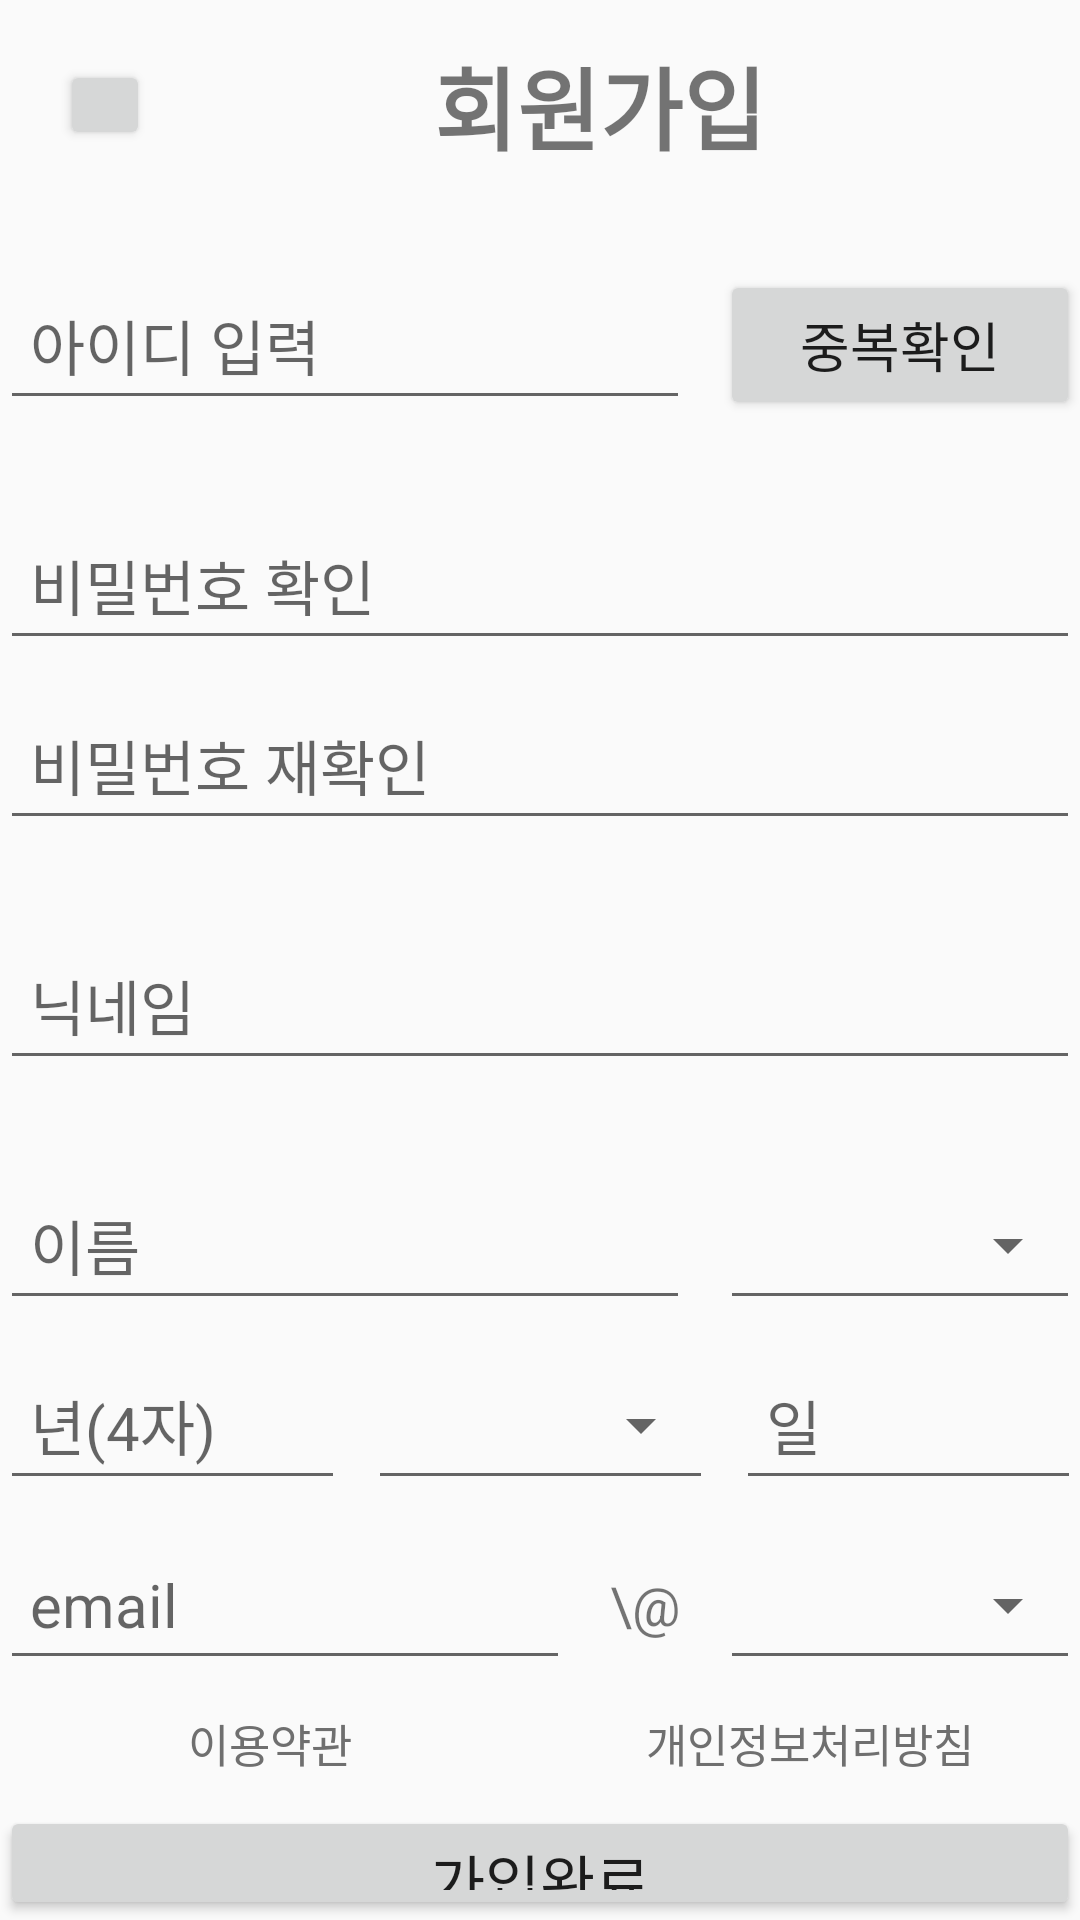

Produce the Android XML layout that renders to this screen, including the resource entries it uses.
<!-- AndroidManifest.xml: application theme Theme.SSW -->
<!-- res/layout/activity_register.xml -->
<LinearLayout xmlns:android="http://schemas.android.com/apk/res/android"
    android:layout_width="match_parent"
    android:layout_height="match_parent"
    xmlns:app="http://schemas.android.com/apk/res-auto"
    android:orientation="vertical">

    <LinearLayout
        android:layout_width="match_parent"
        android:layout_height="match_parent"
        android:orientation="vertical">

        <LinearLayout
            android:layout_width="match_parent"
            android:layout_height="70dp"
            >

            <Button
                android:id="@+id/prevBtnJoin"
                android:layout_width="30dp"
                android:layout_height="30dp"
                android:layout_gravity="center"
                android:layout_marginLeft="20dp"
                android:elevation="5dp" />

            <TextView
                android:layout_width="300dp"
                android:layout_height="wrap_content"
                android:layout_gravity="center"
                android:gravity="center"
                android:text="회원가입"
                android:textSize="30dp"
                android:textStyle="bold" />

        </LinearLayout>

        <LinearLayout
            android:layout_width="match_parent"
            android:layout_height="wrap_content"
            android:layout_marginTop="10dp"
            android:gravity="center"
            android:orientation="vertical">


            <LinearLayout
                android:layout_width="match_parent"
                android:layout_height="wrap_content"
                android:layout_marginTop="10dp"
                android:gravity="center"
                android:orientation="horizontal">


                <EditText
                    android:id="@+id/edit_id"
                    android:layout_width="230dp"
                    android:layout_height="50dp"
                    android:hint="아이디 입력"
                    android:padding="10dp"
                    android:textSize="20dp" />

                <Button
                    android:id="@+id/btn_id_check"
                    android:layout_width="120dp"
                    android:layout_height="50dp"
                    android:layout_marginLeft="10dp"
                    android:text="중복확인"

                    android:textSize="18dp" />


            </LinearLayout>

            <TextView
                android:id="@+id/txt_idcheck"
                android:layout_width="360dp"
                android:layout_height="20dp"
                android:textColor="#FF0404" />


            <EditText
                android:id="@+id/edit_pw"
                android:layout_width="360dp"
                android:layout_height="50dp"
                android:layout_marginTop="10dp"
                android:hint="비밀번호 확인"
                android:inputType="textPassword"
                android:padding="10dp"
                android:textSize="20dp" />


            <EditText
                android:id="@+id/edit_rpw"
                android:layout_width="360dp"
                android:layout_height="50dp"
                android:layout_marginTop="10dp"
                android:hint="비밀번호 재확인"
                android:inputType="textPassword"
                android:padding="10dp"
                android:textSize="20dp" />


            <TextView
                android:id="@+id/txt_passcheck"
                android:layout_width="360dp"
                android:layout_height="20dp"
                android:textColor="#FF0404" />

            <EditText
                android:id="@+id/edit_nick"
                android:layout_width="360dp"
                android:layout_height="50dp"
                android:layout_marginTop="10dp"
                android:hint="닉네임"
                android:inputType="text"
                android:padding="10dp"
                android:privateImeOptions="defaultInputmode=korean"
                android:textSize="20dp" />

            <TextView
                android:textColor="#ff0000"
                android:id="@+id/txt_nickcheck"
                android:layout_width="360dp"
                android:layout_height="20dp"
                android:layout_marginTop="0dp"
                />

            <LinearLayout
                android:layout_width="match_parent"
                android:layout_height="wrap_content"
                android:layout_marginTop="10dp"
                android:gravity="center"
                android:orientation="horizontal">

                <EditText
                    android:id="@+id/edit_name"
                    android:layout_width="230dp"
                    android:layout_height="50dp"
                    android:padding="10dp"
                    android:hint="이름"
                    android:textSize="20dp" />

                <Spinner
                    android:id="@+id/edit_gender"
                    android:layout_width="120dp"
                    android:layout_height="50dp"
                    android:textSize="20dp"
                    android:layout_marginLeft="10dp"
                    android:padding="10dp"
                    app:layout_constraintLeft_toRightOf="parent"
                    style="@style/Base.Widget.AppCompat.Spinner.Underlined"/>

            </LinearLayout>


            <LinearLayout
                android:layout_width="match_parent"
                android:layout_height="wrap_content"
                android:layout_marginTop="10dp"
                android:gravity="center"
                android:orientation="horizontal">


                <EditText
                    android:id="@+id/edit_year"
                    android:layout_width="115dp"
                    android:layout_height="50dp"
                    android:layout_marginRight="7.5dp"
                    android:inputType="number"
                    android:hint="년(4자)"
                    android:padding="10dp"
                    android:textSize="20dp" />

                <Spinner
                    android:id="@+id/edit_month"
                    android:layout_width="115dp"
                    android:layout_height="50dp"
                    android:layout_marginRight="7.5dp"
                    android:padding="10dp"
                    android:textSize="20dp"
                    app:layout_constraintLeft_toRightOf="parent"
                    style="@style/Base.Widget.AppCompat.Spinner.Underlined"
                    />

                <EditText
                    android:id="@+id/edit_day"
                    android:layout_width="115dp"
                    android:layout_height="50dp"
                    android:hint="일"
                    android:inputType="number"
                    android:padding="10dp"
                    android:textSize="20dp"                    />



            </LinearLayout>

            <LinearLayout
                android:layout_width="match_parent"
                android:layout_height="wrap_content"
                android:layout_marginTop="10dp"
                android:gravity="center"
                android:orientation="horizontal">

                <EditText
                    android:id="@+id/edit_email"
                    android:layout_width="190dp"
                    android:layout_height="50dp"
                    android:hint="email"
                    android:padding="10dp"
                    android:textSize="20dp"
                    android:layout_marginRight="10dp"
                    />

                <TextView
                    android:layout_width="30dp"
                    android:layout_height="50dp"
                    android:text="\@"
                    android:textSize="18dp"
                    android:gravity="center"
                    android:layout_gravity="center"
                    android:layout_marginRight="10dp"
                    />

                <Spinner
                    android:id="@+id/edit_email_address"
                    android:layout_width="120dp"
                    android:layout_height="50dp"
                    android:textSize="20dp"
                    android:padding="10dp"
                    app:layout_constraintLeft_toRightOf="parent"
                    style="@style/Base.Widget.AppCompat.Spinner.Underlined"/>

            </LinearLayout>


            <LinearLayout
                android:layout_width="match_parent"
                android:layout_height="wrap_content"
                android:layout_marginTop="10dp"
                android:gravity="center"
                android:orientation="horizontal"
                android:weightSum="2">

                <TextView
                    android:id="@+id/rule1"
                    android:layout_width="0dp"
                    android:layout_height="match_parent"
                    android:layout_weight="1"
                    android:gravity="center"
                    android:text="이용약관"
                    android:textColor="#6F6F6F"
                    android:textSize="15dp" />

                <TextView
                    android:id="@+id/rule2"
                    android:layout_width="0dp"
                    android:layout_height="match_parent"
                    android:layout_weight="1"
                    android:gravity="center"
                    android:text="개인정보처리방침"
                    android:textColor="#6F6F6F"
                    android:textSize="15dp" />

            </LinearLayout>


            <Button
                android:id="@+id/btn_register"
                android:layout_width="360dp"
                android:layout_height="wrap_content"
                android:layout_gravity="center"
                android:layout_marginTop="10dp"
                android:padding="10dp"
                android:text="가입완료"
                android:textSize="20dp" />



        </LinearLayout>

    </LinearLayout>
</LinearLayout>
<!-- resources referenced by this layout -->
<resources>
  <style name="Theme.SSW" parent="Theme.AppCompat.Light">
          
          <item name="colorPrimary">@color/purple_500</item>
          <item name="colorPrimaryVariant">@color/purple_700</item>
          <item name="colorOnPrimary">@color/white</item>
          
          <item name="colorSecondary">@color/teal_200</item>
          <item name="colorSecondaryVariant">@color/teal_700</item>
          <item name="colorOnSecondary">@color/black</item>
          
          <item name="android:statusBarColor" tools:targetApi="l">?attr/colorPrimaryVariant</item>
          
          <item name="windowActionBar">false</item>
          <item name="windowNoTitle">true</item>
      </style>
  <!-- not gathered from this repository: default colours our renderer supplied (Android Studio template values) -->
  <color name="purple_500">#FF6200EE</color>
  <color name="purple_700">#FF3700B3</color>
  <color name="teal_200">#FF03DAC5</color>
  <color name="teal_700">#FF018786</color>
  <color name="black">#FF000000</color>
  <color name="white">#FFFFFFFF</color>
</resources>
